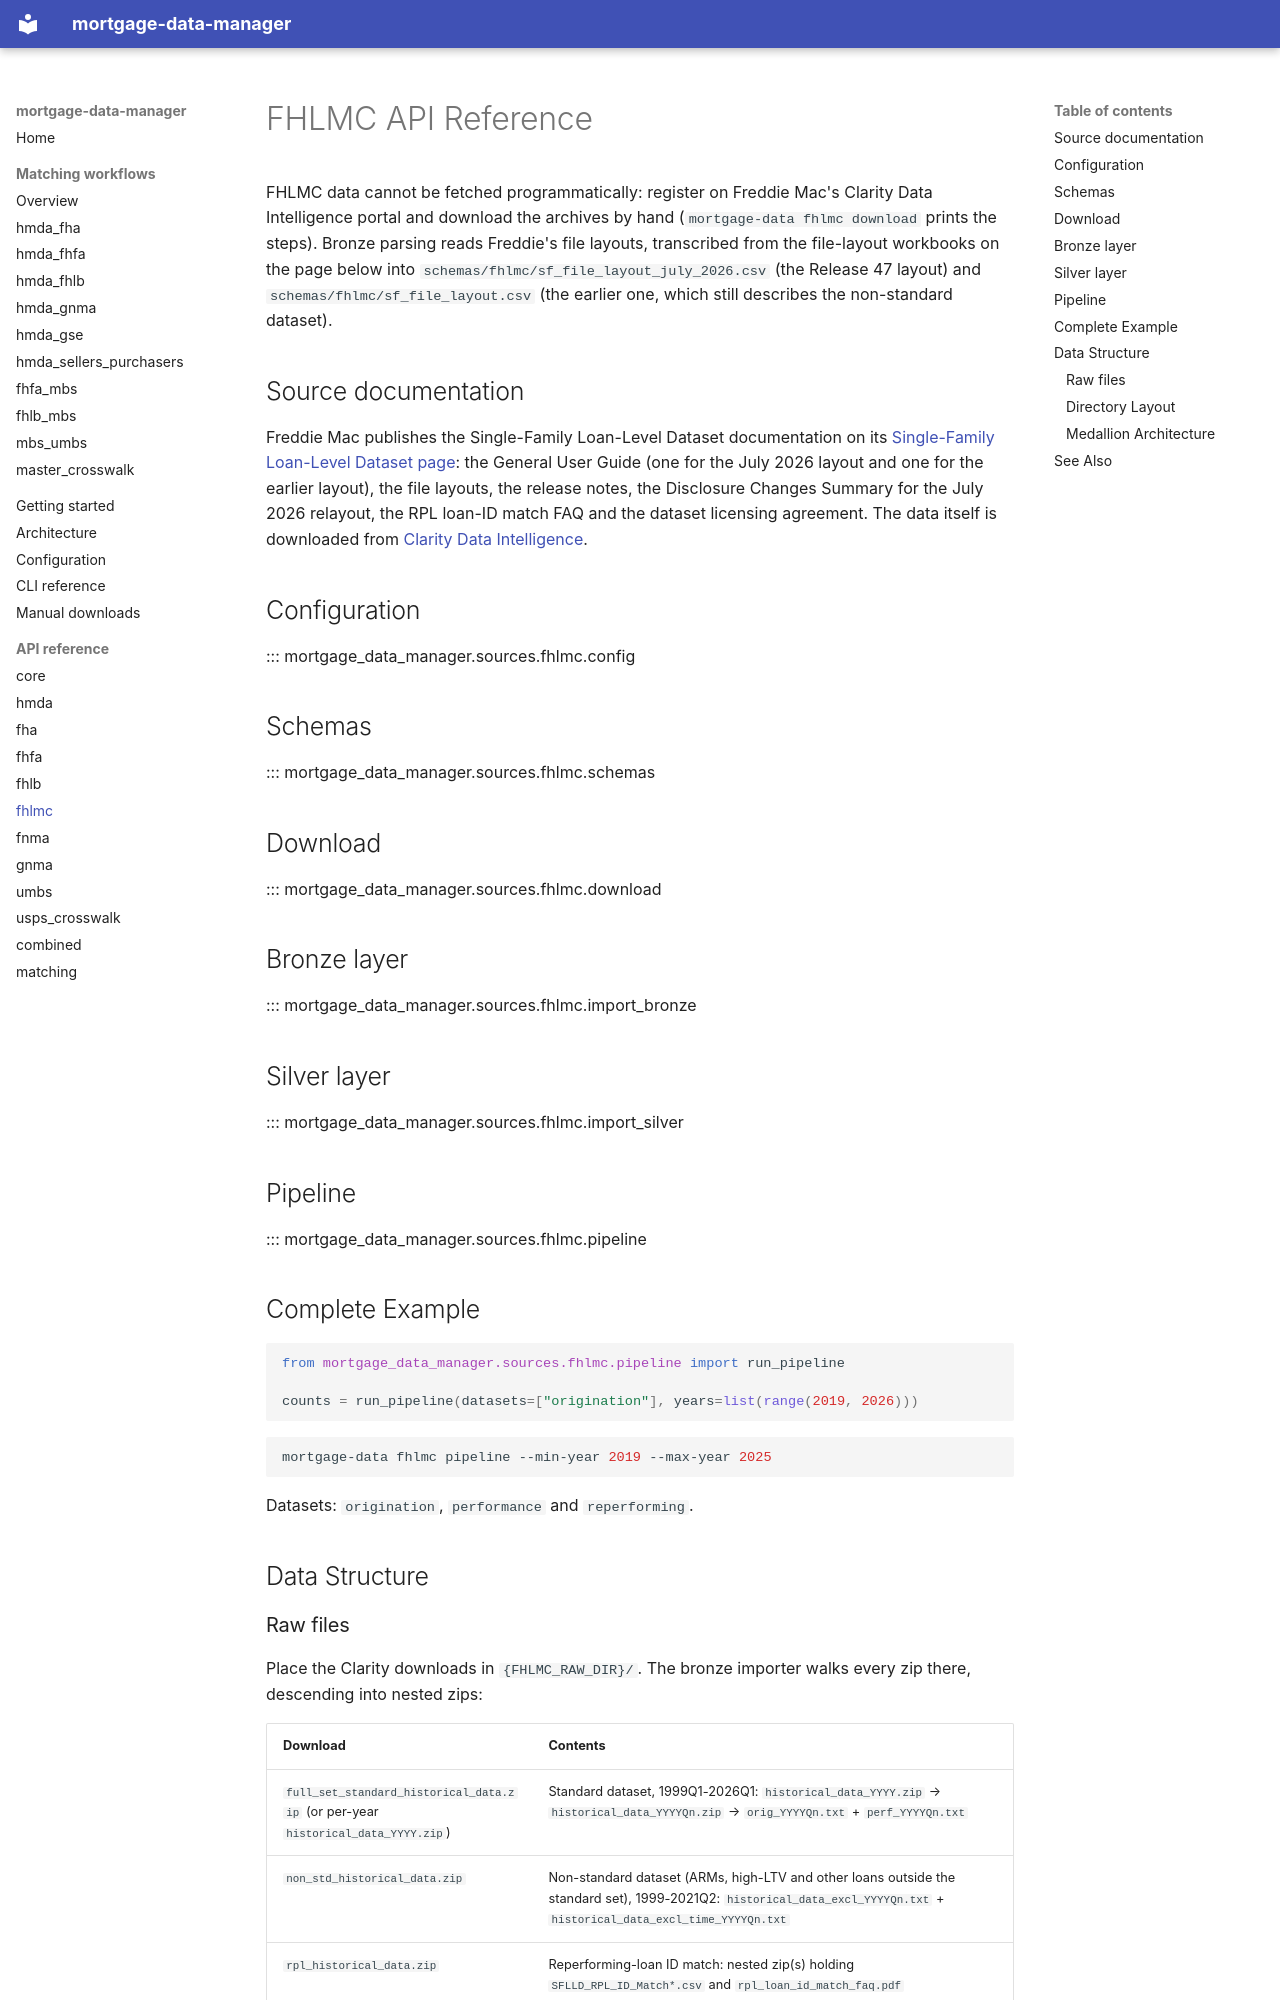

repository: jebecker94/mortgage_data_manager · page: api/fhlmc/index.html · generator: mkdocs

# FHLMC API Reference

FHLMC data cannot be fetched programmatically: register on Freddie Mac's Clarity Data
Intelligence portal and download the archives by hand (`mortgage-data fhlmc download` prints
the steps). Bronze parsing reads Freddie's file layouts, transcribed from the file-layout
workbooks on the page below into `schemas/fhlmc/sf_file_layout_july_2026.csv` (the Release 47
layout) and `schemas/fhlmc/sf_file_layout.csv` (the earlier one, which still describes the
non-standard dataset).

## Source documentation
Freddie Mac publishes the Single-Family Loan-Level Dataset documentation on its
[Single-Family Loan-Level Dataset page](https://www.freddiemac.com/research/datasets/sf-loanlevel-dataset):
the General User Guide (one for the July 2026 layout and one for the earlier layout), the
file layouts, the release notes, the Disclosure Changes Summary for the July 2026 relayout,
the RPL loan-ID match FAQ and the dataset licensing agreement. The data itself is downloaded from
[Clarity Data Intelligence](https://capitalmarkets.freddiemac.com/clarity).

## Configuration

::: mortgage_data_manager.sources.fhlmc.config

## Schemas

::: mortgage_data_manager.sources.fhlmc.schemas

## Download

::: mortgage_data_manager.sources.fhlmc.download

## Bronze layer

::: mortgage_data_manager.sources.fhlmc.import_bronze

## Silver layer

::: mortgage_data_manager.sources.fhlmc.import_silver

## Pipeline

::: mortgage_data_manager.sources.fhlmc.pipeline

## Complete Example
```python
from mortgage_data_manager.sources.fhlmc.pipeline import run_pipeline

counts = run_pipeline(datasets=["origination"], years=list(range(2019, 2026)))
```

```bash
mortgage-data fhlmc pipeline --min-year 2019 --max-year 2025
```

Datasets: `origination`, `performance` and `reperforming`.

## Data Structure
